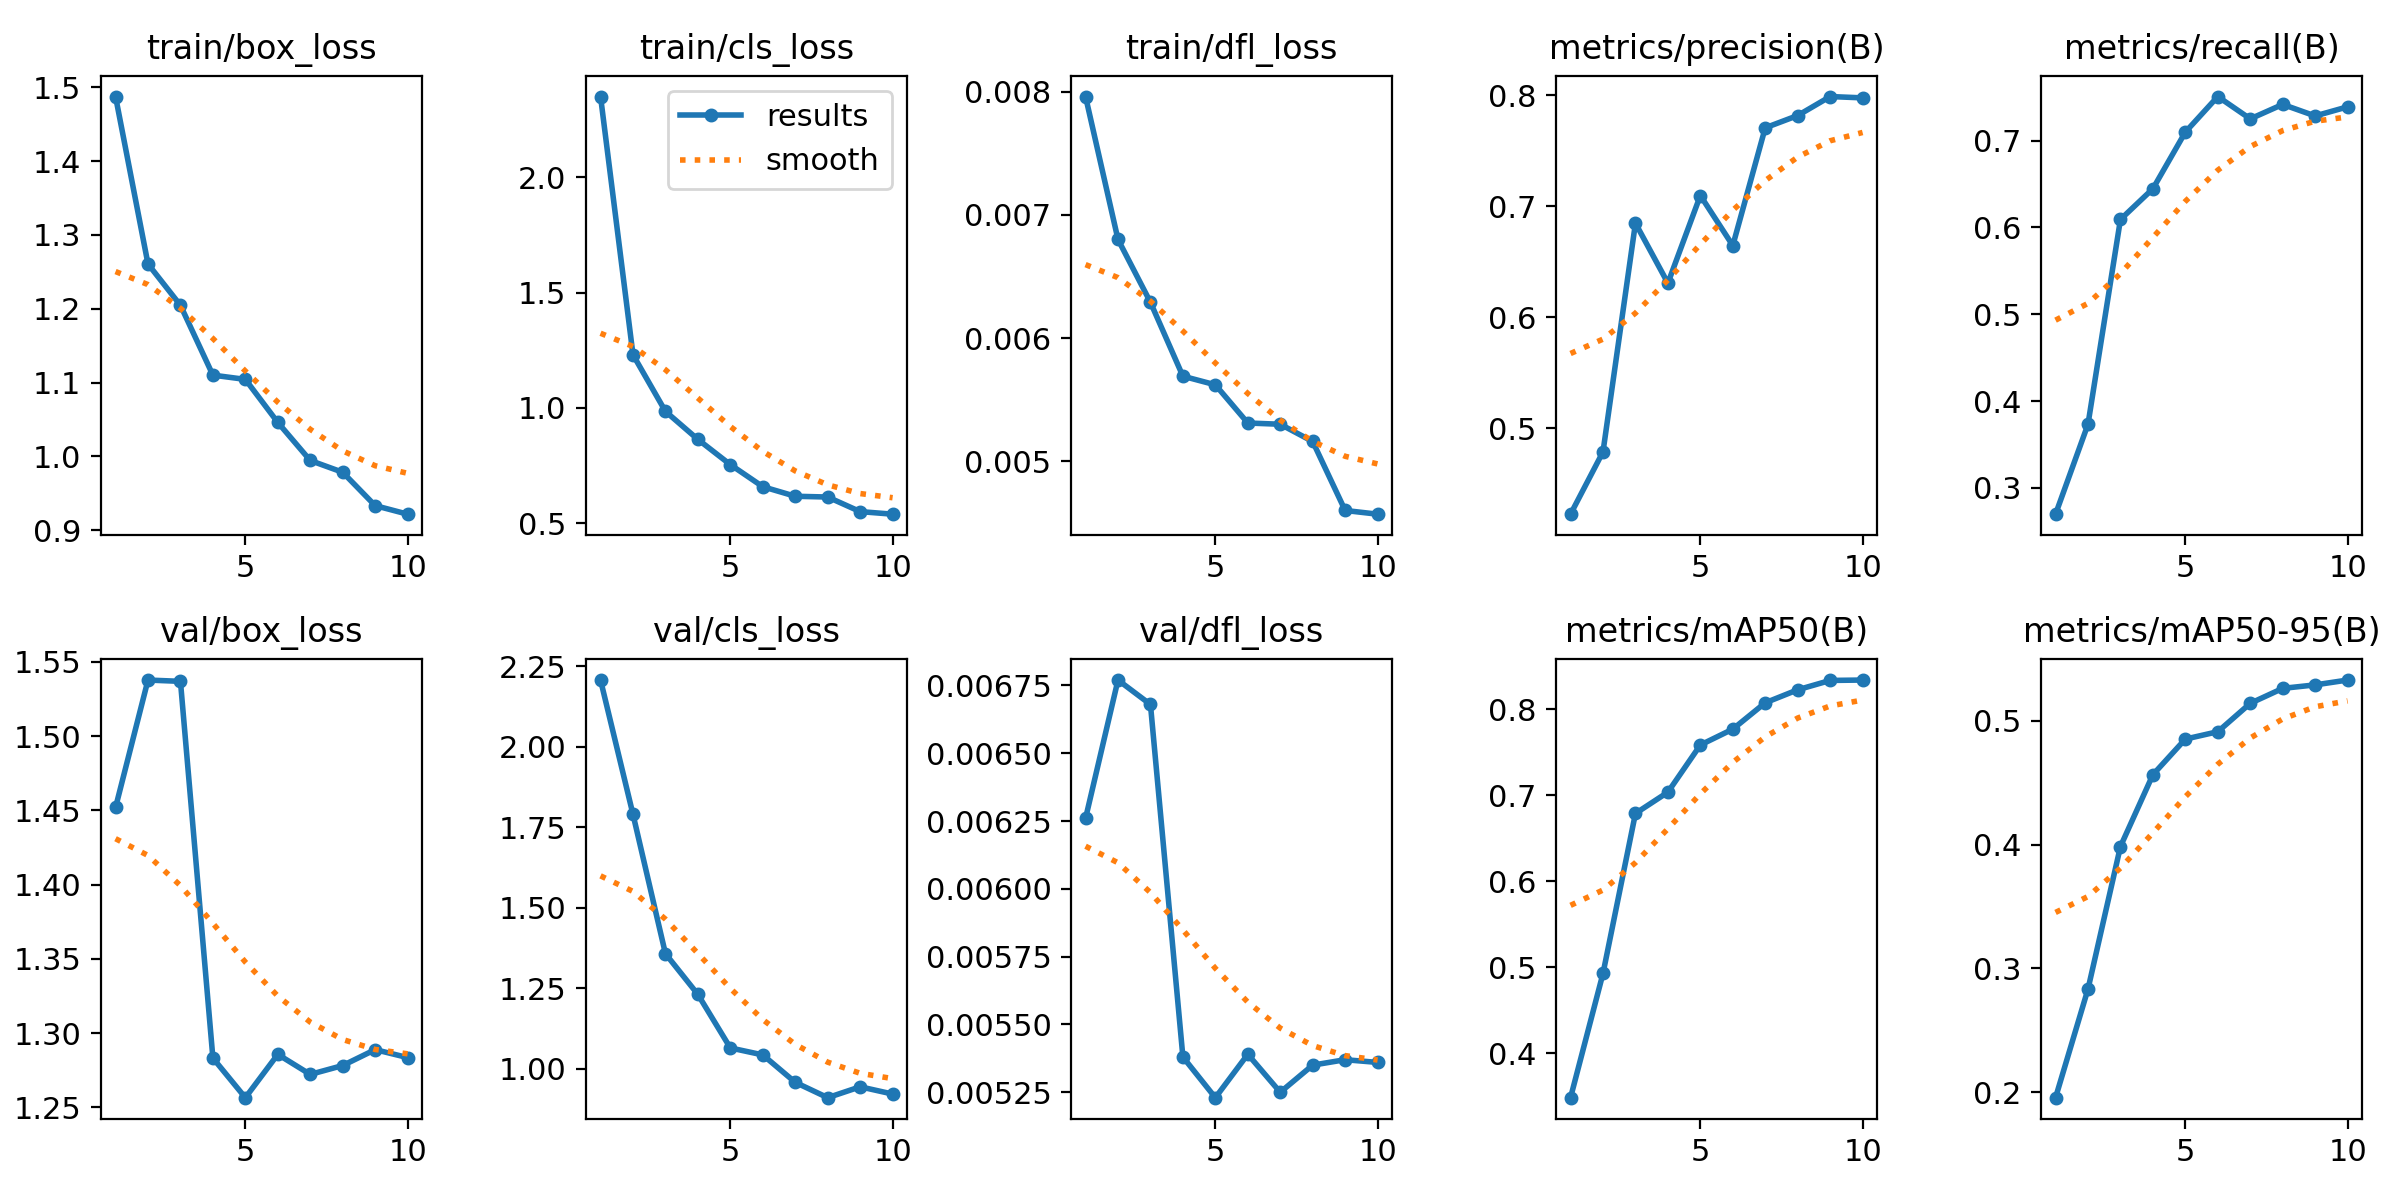

Source data for this figure (header and first rows):
epoch, time, train/box_loss, train/cls_loss, train/dfl_loss, metrics/precision(B), metrics/recall(B), metrics/mAP50(B), metrics/mAP50-95(B), val/box_loss, val/cls_loss, val/dfl_loss, lr/pg0, lr/pg1, lr/pg2
1, 13.64, 1.487, 2.351, 0.00796, 0.4227, 0.2698, 0.3486, 0.1955, 1.452, 2.207, 0.00626, 0.00023, 0.00023, 0.07723
2, 17.18, 1.261, 1.23, 0.0068, 0.4788, 0.3733, 0.493, 0.2833, 1.538, 1.79, 0.00677, 0.0004235, 0.0004235, 0.05342
3, 20.52, 1.205, 0.9849, 0.00629, 0.6846, 0.6091, 0.679, 0.3984, 1.537, 1.358, 0.00668, 0.0005694, 0.0005694, 0.02957
4, 23.81, 1.11, 0.8633, 0.00569, 0.6307, 0.6445, 0.7037, 0.4565, 1.283, 1.231, 0.00538, 0.0006678, 0.0006678, 0.005668
5, 27.06, 1.104, 0.754, 0.00562, 0.7095, 0.7097, 0.7585, 0.4852, 1.257, 1.065, 0.00523, 0.000604, 0.000604, 0.000604
6, 30.36, 1.046, 0.6582, 0.00531, 0.6645, 0.7507, 0.777, 0.4912, 1.286, 1.044, 0.00539, 0.000505, 0.000505, 0.000505
7, 33.63, 0.9944, 0.6167, 0.0053, 0.7705, 0.7249, 0.8076, 0.5141, 1.272, 0.9585, 0.00525, 0.000406, 0.000406, 0.000406
8, 36.91, 0.9784, 0.6134, 0.00516, 0.7815, 0.7416, 0.8227, 0.5262, 1.278, 0.9109, 0.00535, 0.000307, 0.000307, 0.000307
9, 40.34, 0.9333, 0.5502, 0.0046, 0.7986, 0.7283, 0.8336, 0.529, 1.289, 0.9446, 0.00537, 0.000208, 0.000208, 0.000208
10, 43.61, 0.9217, 0.539, 0.00457, 0.7974, 0.7388, 0.834, 0.5329, 1.284, 0.9222, 0.00536, 0.000109, 0.000109, 0.000109
